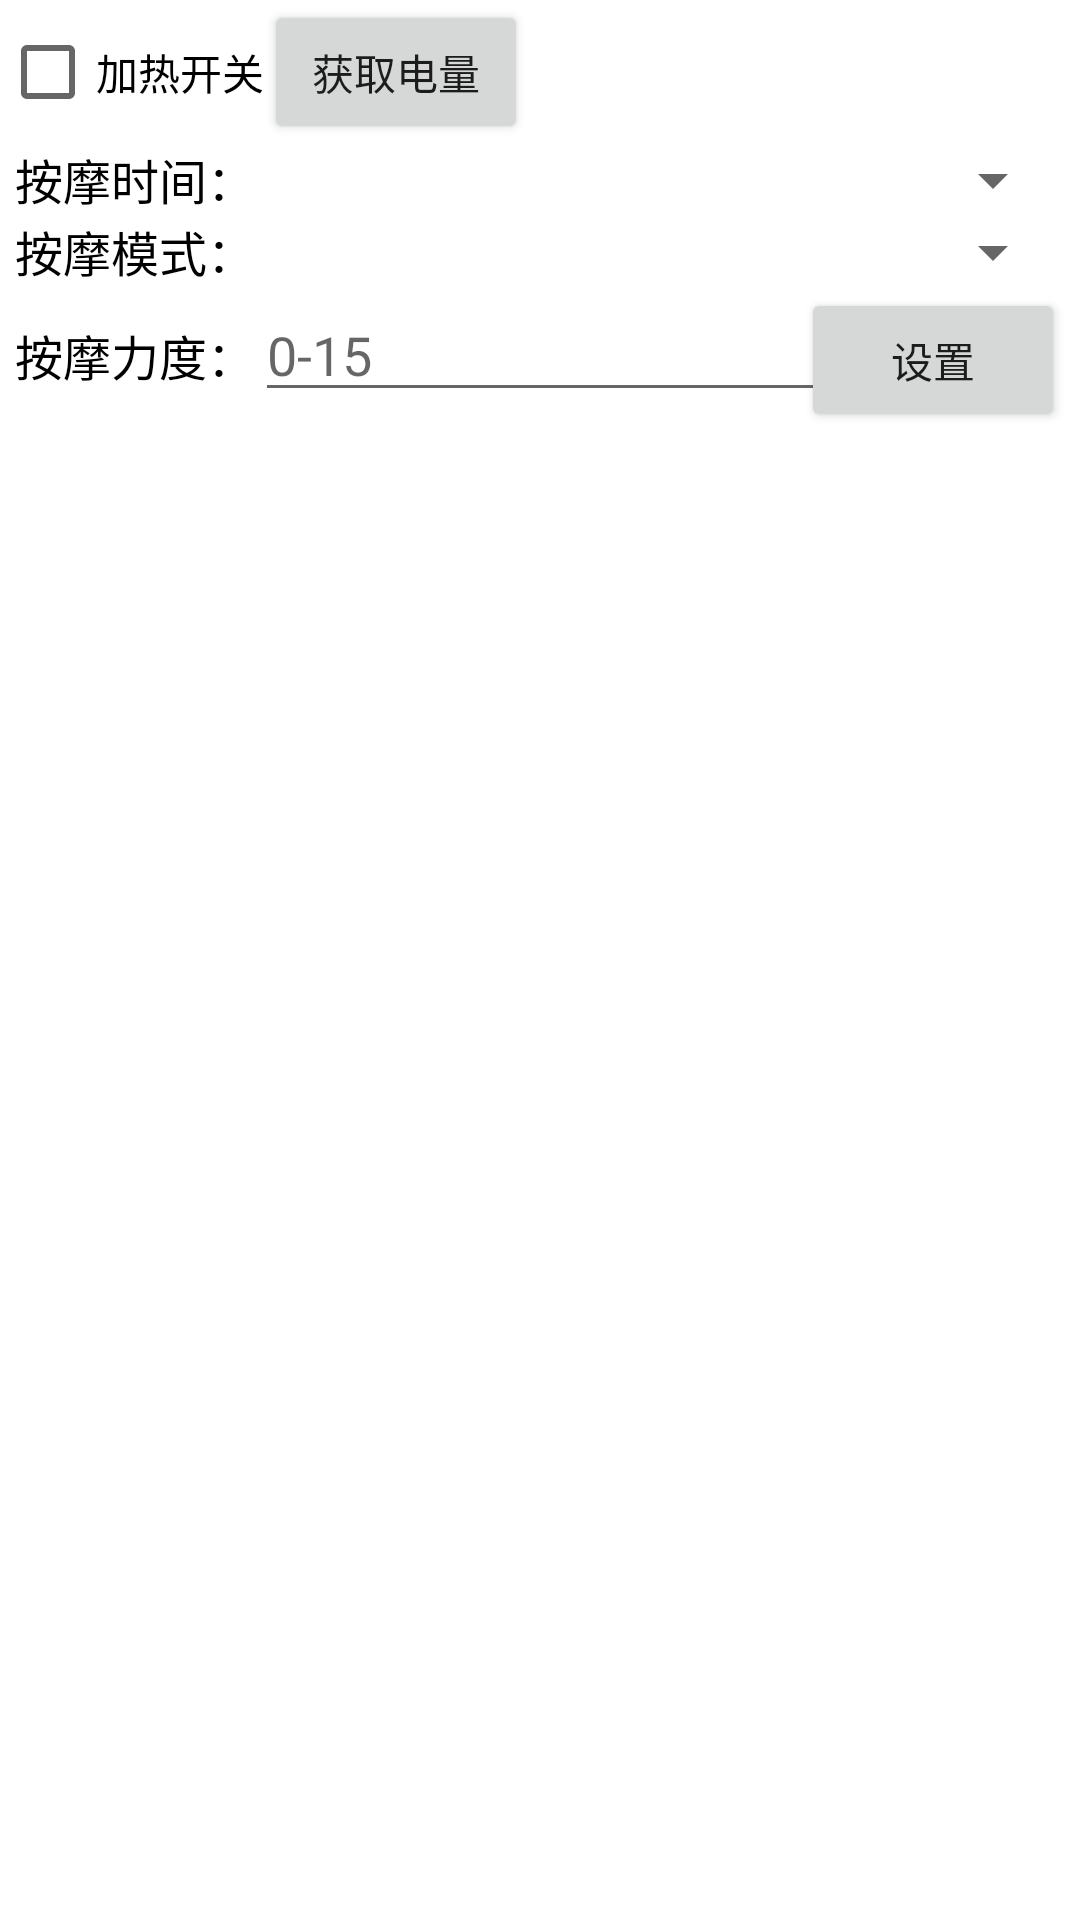

Reconstruct the res/layout file that produces this screen, plus the resources it refers to.
<!-- AndroidManifest.xml: application theme Theme.LepuBle -->
<!-- res/layout/lem_settings.xml -->
<?xml version="1.0" encoding="utf-8"?>
<layout xmlns:android="http://schemas.android.com/apk/res/android">

    <LinearLayout
        android:layout_width="match_parent"
        android:layout_height="wrap_content"
        android:orientation="vertical">
        <LinearLayout
            android:layout_width="match_parent"
            android:layout_height="wrap_content">
            <CheckBox
                android:visibility="gone"
                android:id="@+id/lem_device_switch"
                android:layout_width="wrap_content"
                android:layout_height="wrap_content"
                android:text="设备开关(无效)"/>
            <CheckBox
                android:id="@+id/lem_heat_switch"
                android:layout_width="wrap_content"
                android:layout_height="wrap_content"
                android:text="加热开关"/>
            <Button
                android:id="@+id/lem_get_battery"
                android:layout_width="wrap_content"
                android:layout_height="wrap_content"
                android:text="获取电量"
                android:layout_marginStart="@dimen/dp_10"/>
        </LinearLayout>
        <LinearLayout
            android:layout_width="match_parent"
            android:layout_height="wrap_content"
            android:layout_marginStart="5dp"
            android:layout_marginEnd="5dp">
            <TextView
                android:layout_width="wrap_content"
                android:layout_height="wrap_content"
                android:textColor="@color/black"
                android:textSize="16sp"
                android:text="按摩时间："/>
            <Spinner
                android:id="@+id/mass_time_spinner"
                android:layout_width="match_parent"
                android:layout_height="wrap_content"/>
        </LinearLayout>
        <LinearLayout
            android:layout_width="match_parent"
            android:layout_height="wrap_content"
            android:layout_marginStart="5dp"
            android:layout_marginEnd="5dp">
            <TextView
                android:layout_width="wrap_content"
                android:layout_height="wrap_content"
                android:textColor="@color/black"
                android:textSize="16sp"
                android:text="按摩模式："/>
            <Spinner
                android:id="@+id/mass_mode_spinner"
                android:layout_width="match_parent"
                android:layout_height="wrap_content"/>
        </LinearLayout>
        <LinearLayout
            android:layout_width="match_parent"
            android:layout_height="wrap_content"
            android:layout_marginStart="5dp"
            android:layout_marginEnd="5dp">
            <TextView
                android:layout_width="wrap_content"
                android:layout_height="wrap_content"
                android:textColor="@color/black"
                android:textSize="16sp"
                android:text="按摩力度："/>
            <RelativeLayout
                android:layout_width="match_parent"
                android:layout_height="wrap_content">
                <EditText
                    android:id="@+id/lem_mass_level"
                    android:layout_width="match_parent"
                    android:layout_height="wrap_content"
                    android:hint="0-15"/>
                <Button
                    android:id="@+id/lem_set_mass_level"
                    android:layout_width="wrap_content"
                    android:layout_height="wrap_content"
                    android:text="设置"
                    android:layout_alignParentRight="true"/>
            </RelativeLayout>
        </LinearLayout>
    </LinearLayout>

</layout>
<!-- resources referenced by this layout -->
<resources>
  <color name="black">#FF000000</color>
  <style name="Theme.LepuBle" parent="Theme.MaterialComponents.DayNight.DarkActionBar">
          
          <item name="colorPrimary">@color/purple_500</item>
          <item name="colorPrimaryVariant">@color/purple_700</item>
          <item name="colorOnPrimary">@color/white</item>
          
          <item name="colorSecondary">@color/teal_200</item>
          <item name="colorSecondaryVariant">@color/teal_700</item>
          <item name="colorOnSecondary">@color/black</item>
          
          <item name="android:statusBarColor" tools:targetApi="l">?attr/colorPrimaryVariant</item>
          
      </style>
  <color name="purple_500">#FF6200EE</color>
  <color name="purple_700">#FF3700B3</color>
  <color name="white">#FFFFFFFF</color>
  <color name="teal_200">#FF03DAC5</color>
  <color name="teal_700">#FF018786</color>
</resources>
